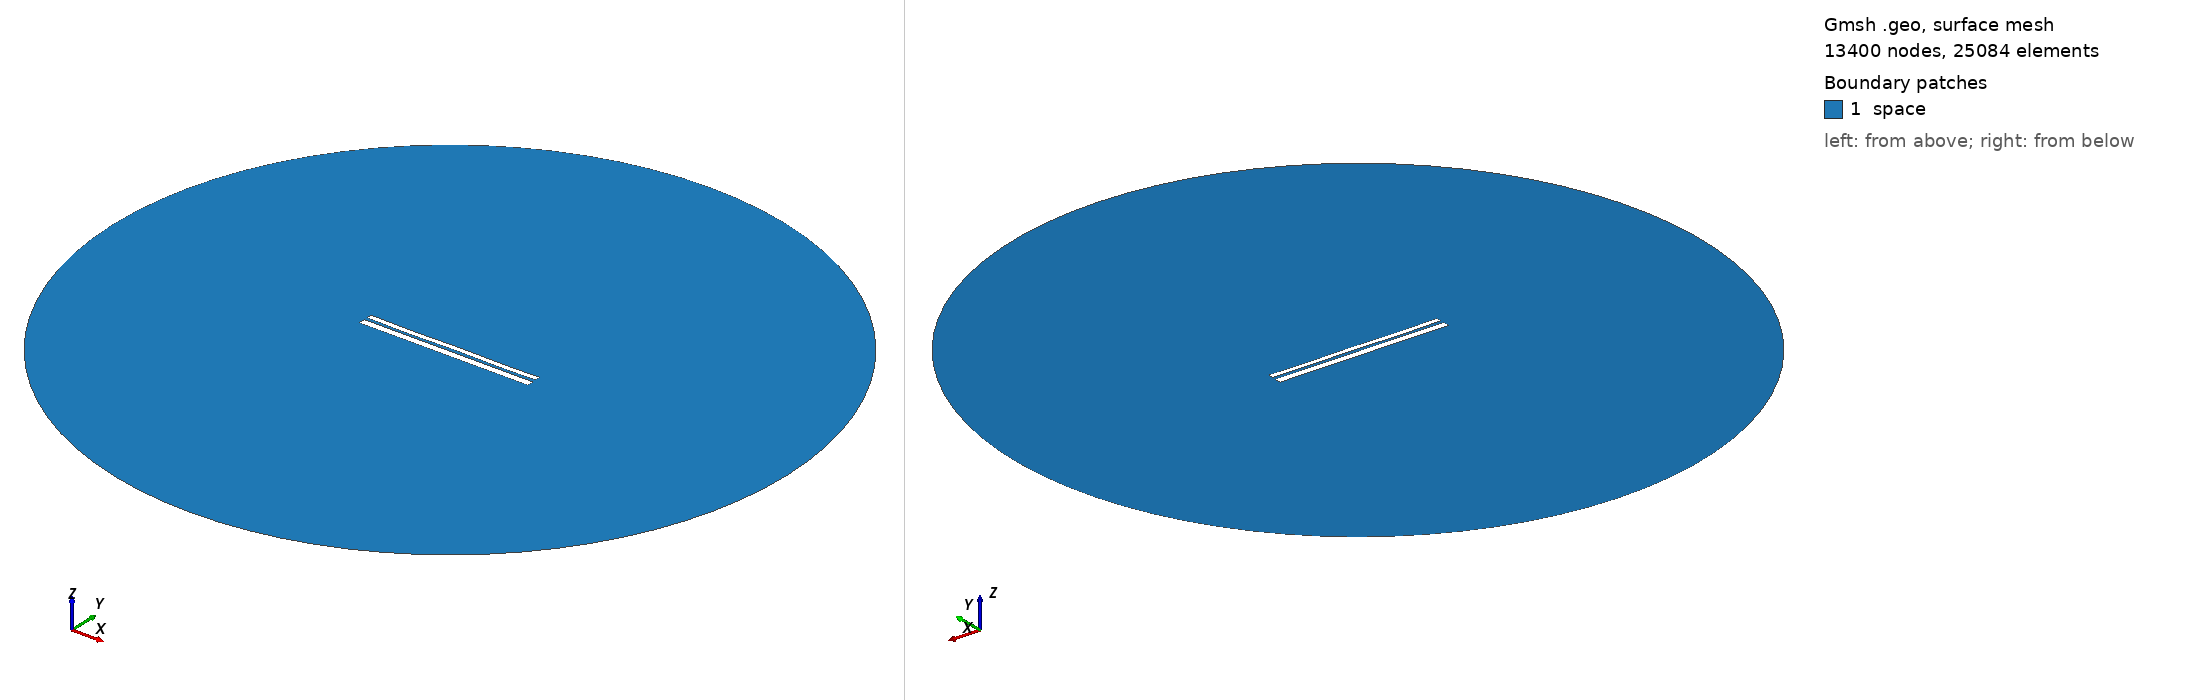

Gmsh geometry script, surface-meshed: 13400 nodes, 25084 surface elements. Boundary patches (legend numbers): 1 space. Left view from above one corner, right view from below the opposite corner. Legend entries are the model's physical surfaces. The drawing asked Gmsh for element sizes between 1% and 20% of the model's largest extent; the script's own settings can give other sizes.

=== 9531.geo (drawn) ===
//---------------------------------------
// Geometry kernel
//---------------------------------------

SetFactory("OpenCASCADE");



//---------------------------------------
// Parameters of the geometry
//---------------------------------------

// Overetch of the upper plate
overetch = 0.375;

// Distance between the plates
distance = 1.5;

// Discretization over the x axis (for the deformation)
nx = 50; 

// Length of the plate
L = 100 - overetch; 

// Number of modes
n = 4; 

// 1st mode coefficient
coeff(1) = -0.075;
beta(1) = 0.596864 * 3.1415926535 / L;

// 2nd mode coefficient
coeff(2) = -0.075;
beta(2) = 1.49418 * 3.1415926535 / L;

// 3rd mode coefficient
coeff(3) = -0.075;
beta(3) = 2.50025 * 3.1415926535 / L;

// 4th mode coefficient
coeff(4) = -0.15;
beta(4) = 3.49999 * 3.1415926535 / L;



//---------------------------------------
// Upper plate (deformed rectangle)
//---------------------------------------

// Coordiantes of the upper plate
xmin = -50;
xmax = 50 - overetch;

// Height of the upper plate
yheight = 4 - 2 * overetch;

// Indexes of the points
UpperID[] = {};
LowerID[] = {};
LeftID[] = {};
RightID[] = {};

// Point index
p = 1;

// Horizontal edges
For i In {1:nx}
    x = xmin + (i-1)*(xmax - xmin)/(nx-1);

    y_bottom = distance / 2 + overetch;
    For j In {1:n}
        C = (Cosh(beta(j)*L) + Cos(beta(j)*L)) / (Sinh(beta(j)*L) + Sin(beta(j)*L));
        y_bottom  = y_bottom + coeff(j) * (Cosh(beta(j)*(x+50)) - Cos(beta(j)*(x+50)) - C * (Sinh(beta(j)*(x+50)) - Sin(beta(j)*(x+50))));
    EndFor

    y_top = y_bottom + yheight;

    Point(p) = {x, y_top, 0, 1.0};
    UpperID[i] = p;
    p = p + 1;

    Point(p) = {x, y_bottom, 0, 1.0};
    LowerID[i] = p;
    p = p + 1;
EndFor

// Create point lists
UpperPts[] = {}; LowerPts[] = {};
For i In {1:nx}
  UpperPts[] += {UpperID[i]};
  LowerPts[] += {LowerID[i]};
EndFor

// Build splines
Spline(1) = {UpperPts[]};
Spline(2) = {LowerPts[]};
Line(3) = {LowerPts[nx-1], UpperPts[nx-1]};
Line(4) = {LowerPts[0], UpperPts[0]};

// Build the plane surface
Curve Loop(1) = {2, 3, -1, -4};
Plane Surface(1) = {1};



//---------------------------------------
// Lower plate (rectangle)
//---------------------------------------

// Vertices
Point(1001) = {-50, -1, 0, 1.0};
Point(1002) = { 50, -1, 0, 1.0};
Point(1003) = { 50,  -5, 0, 1.0};
Point(1004) = {-50,  -5, 0, 1.0};

// Edges
Line(5) = {1001, 1002};
Line(6) = {1002, 1003};
Line(7) = {1003, 1004};
Line(8) = {1004, 1001};

// Plane surface
Line Loop(2) = {5, 6, 7, 8};
Plane Surface(2) = {2}; 



//---------------------------------------
// Outer (fictious) boundary
//---------------------------------------

// Points
Point(1005) = {0, 0, 0};       // Center
Point(1006) = {200, 0, 0};     // Start point
Point(1007) = {0, 200, 0};     // 90 degrees
Point(1008) = {-200, 0, 0};    // 180 degrees
Point(1009) = {0, -200, 0};    // 270 degrees

// Circle arcs (each needs start, center, end)
Circle(9) = {1006, 1005, 1007};
Circle(10) = {1007, 1005, 1008};
Circle(11) = {1008, 1005, 1009};
Circle(12) = {1009, 1005, 1006};

// Plane surface for the entire domain
Curve Loop(3) = {9, 10, 11, 12};
Surface(3) = {3};

// Subtract the plates from the whole domain to obtain the actual domain where we want to solve the equations
BooleanDifference{ Surface{3}; Delete; }{ Surface{1}; Surface{2}; Delete; }




//---------------------------------------
// Transfinite Lines/Curves
//---------------------------------------

// Set the number of points on the boundaries
r = 7;

// Plates
Transfinite Curve {1, 2} = 50*r Using Progression 1;
Transfinite Curve {3, 4} = 2*r Using Progression 1;
Transfinite Line {5, 7} = 50*r Using Progression 1;
Transfinite Line {6, 8} = 2*r Using Progression 1;

// Outer boundary
Transfinite Line {9, 10, 11, 12} = 20 Using Progression 1;



//---------------------------------------
// Physical groups
//---------------------------------------                

// Physical curves (boundaries)
Physical Line("force_segment", 10) = {2};
Physical Line("upper_plate", 11) = {1, 3, 4};
Physical Line("lower_plate", 12) = {5, 6, 7, 8};
Physical Line("boundary", 20) = {9, 10, 11, 12};

// Physical Surfaces
Physical Surface("space", 30) = {3};



//---------------------------------------
// 6. Generate the Mesh
//---------------------------------------

// 2D mesh generation
Mesh 2;
